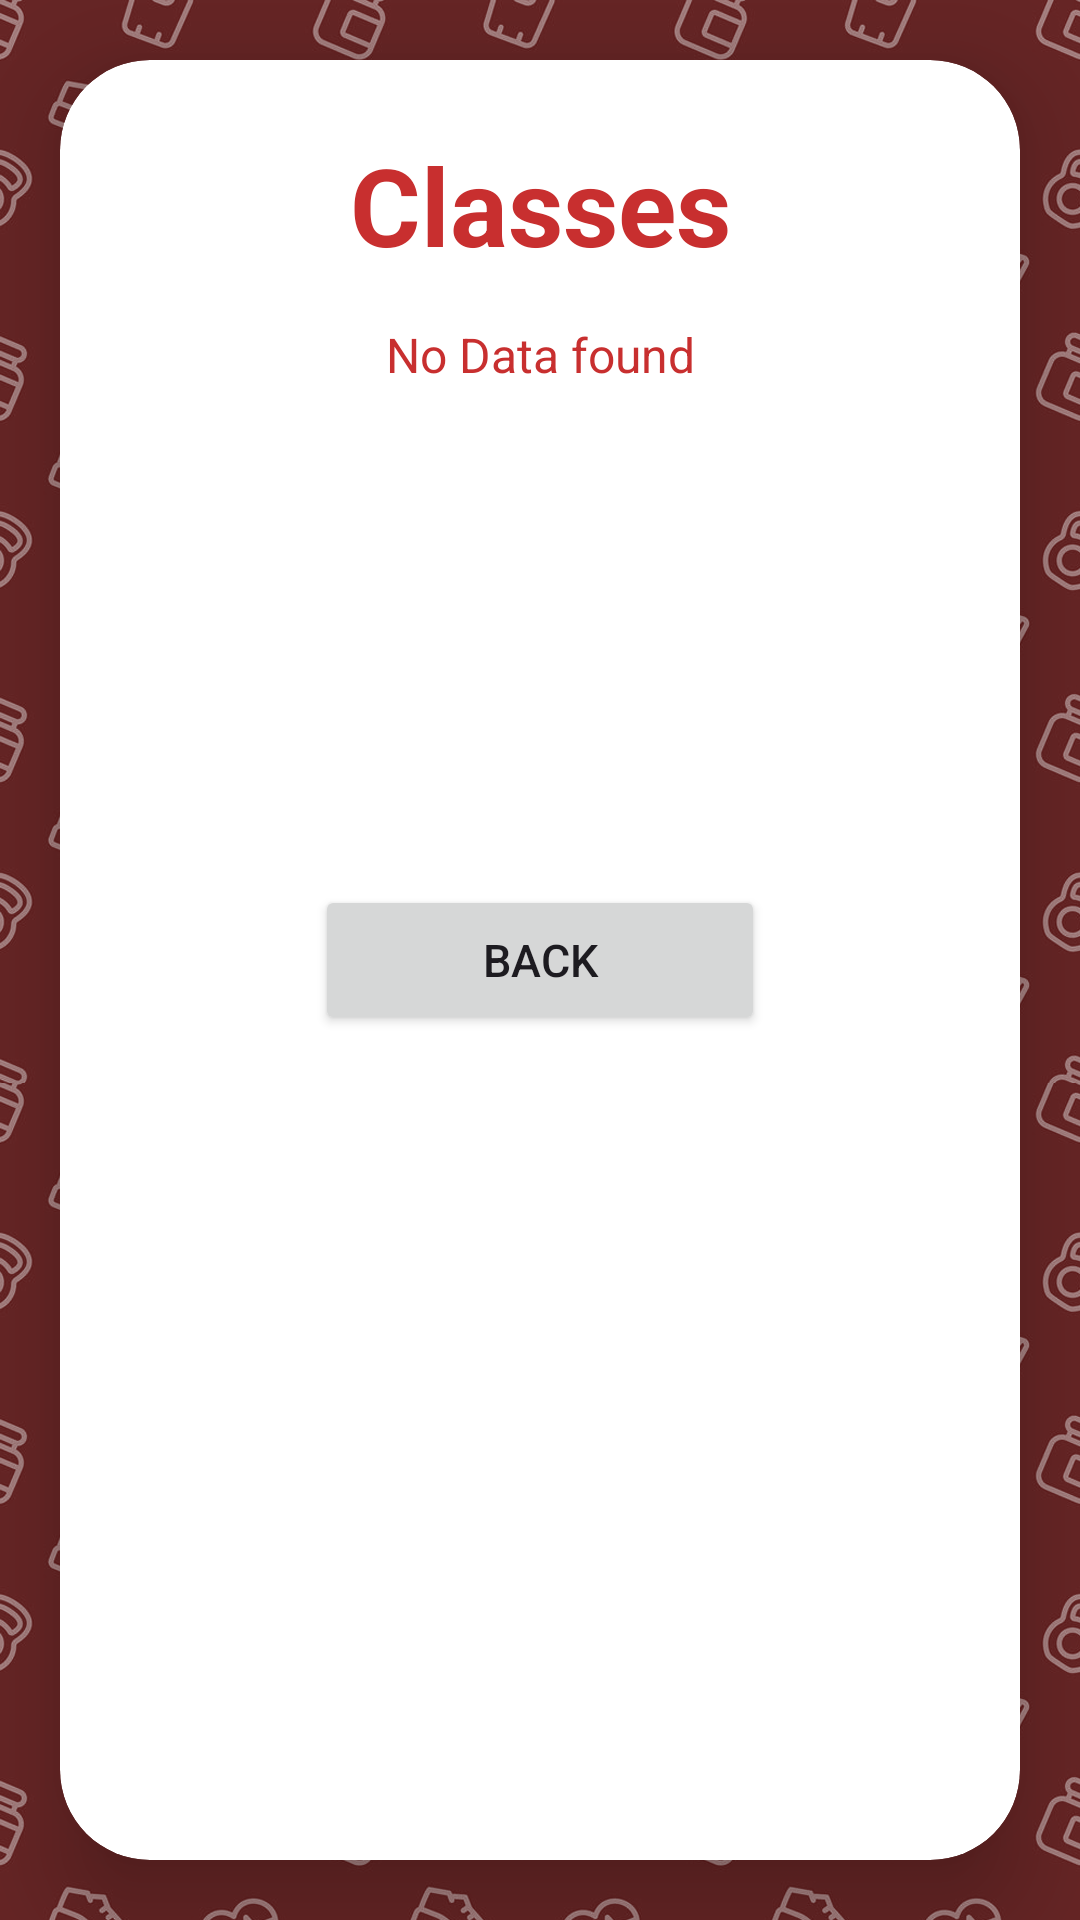

Reconstruct the res/layout file that produces this screen, plus the resources it refers to.
<!-- AndroidManifest.xml: application theme Theme.example -->
<!-- res/layout/activity_class.xml -->
<?xml version="1.0" encoding="utf-8"?>
<androidx.coordinatorlayout.widget.CoordinatorLayout
    xmlns:android="http://schemas.android.com/apk/res/android"
    xmlns:app="http://schemas.android.com/apk/res-auto"
    xmlns:tools="http://schemas.android.com/tools"
    android:layout_width="match_parent"
    android:layout_height="match_parent"
    android:orientation="vertical"
    android:gravity="center"
    android:background="@drawable/pagebkg"
    tools:context=".ClassActivity">

    <androidx.cardview.widget.CardView
        android:layout_width="match_parent"
        android:layout_height="match_parent"
        android:layout_marginTop="40dp"
        android:layout_marginHorizontal="20dp"
        android:layout_marginVertical="20dp"
        app:cardCornerRadius="30dp"
        app:cardElevation="20dp">

        <LinearLayout
            android:layout_width="match_parent"
            android:layout_height="match_parent"
            android:orientation="vertical"
            android:layout_gravity="center_horizontal"
            android:padding="24dp"
            android:background="@drawable/red_border">
            <TextView
                android:layout_width="match_parent"
                android:layout_height="wrap_content"
                android:text="Classes"
                android:textSize="36sp"
                android:textAlignment="center"
                android:textStyle="bold"
                android:textColor="@color/red"/>

            <androidx.recyclerview.widget.RecyclerView
                android:id="@+id/recyclerView"
                android:layout_width="match_parent"
                android:layout_height="match_parent"
                android:layout_below="@id/view"
                android:layout_marginTop="5dp"
                android:clipToPadding="false"
                android:paddingBottom="60dp"
                android:visibility="gone" />

            <TextView
                android:id="@+id/txtAllMemberNDF"
                android:layout_width="match_parent"
                android:layout_height="wrap_content"
                android:text="No Data found"
                android:layout_marginTop="15dp"
                android:textSize="16sp"
                android:gravity="center"
                android:textColor="@color/red"
                />

        </LinearLayout>
        <Button
            android:id="@+id/backButton"
            android:layout_width="150dp"
            android:layout_height="50dp"
            android:layout_gravity="center"
            android:text="Back"
            android:textSize="15dp"
            />


    </androidx.cardview.widget.CardView>


</androidx.coordinatorlayout.widget.CoordinatorLayout>
<!-- resources referenced by this layout -->
<resources>
  <color name="red">#C82F2F</color>
  <!-- drawable pagebkg: png bitmap (drawable, 983937 bytes) -->
  <style name="Theme.example" parent="Base.Theme.example" />
  <style name="Base.Theme.example" parent="Theme.Material3.DayNight.NoActionBar">
          <item name="colorPrimary">@color/red</item>
          <item name="colorPrimaryVariant">@color/red</item>
          <item name="colorOnPrimary">@color/white</item>
          
          <item name="colorSecondary">@color/teal_200</item>
          <item name="colorSecondaryVariant">@color/teal_700</item>
          <item name="colorOnSecondary">@color/black</item>
          
          <item name="android:statusBarColor">?attr/colorPrimaryVariant</item>
      </style>
  <color name="white">#FFFFFFFF</color>
  <color name="teal_200">#FF03DAC5</color>
  <color name="teal_700">#FF018786</color>
  <color name="black">#FF000000</color>
</resources>
